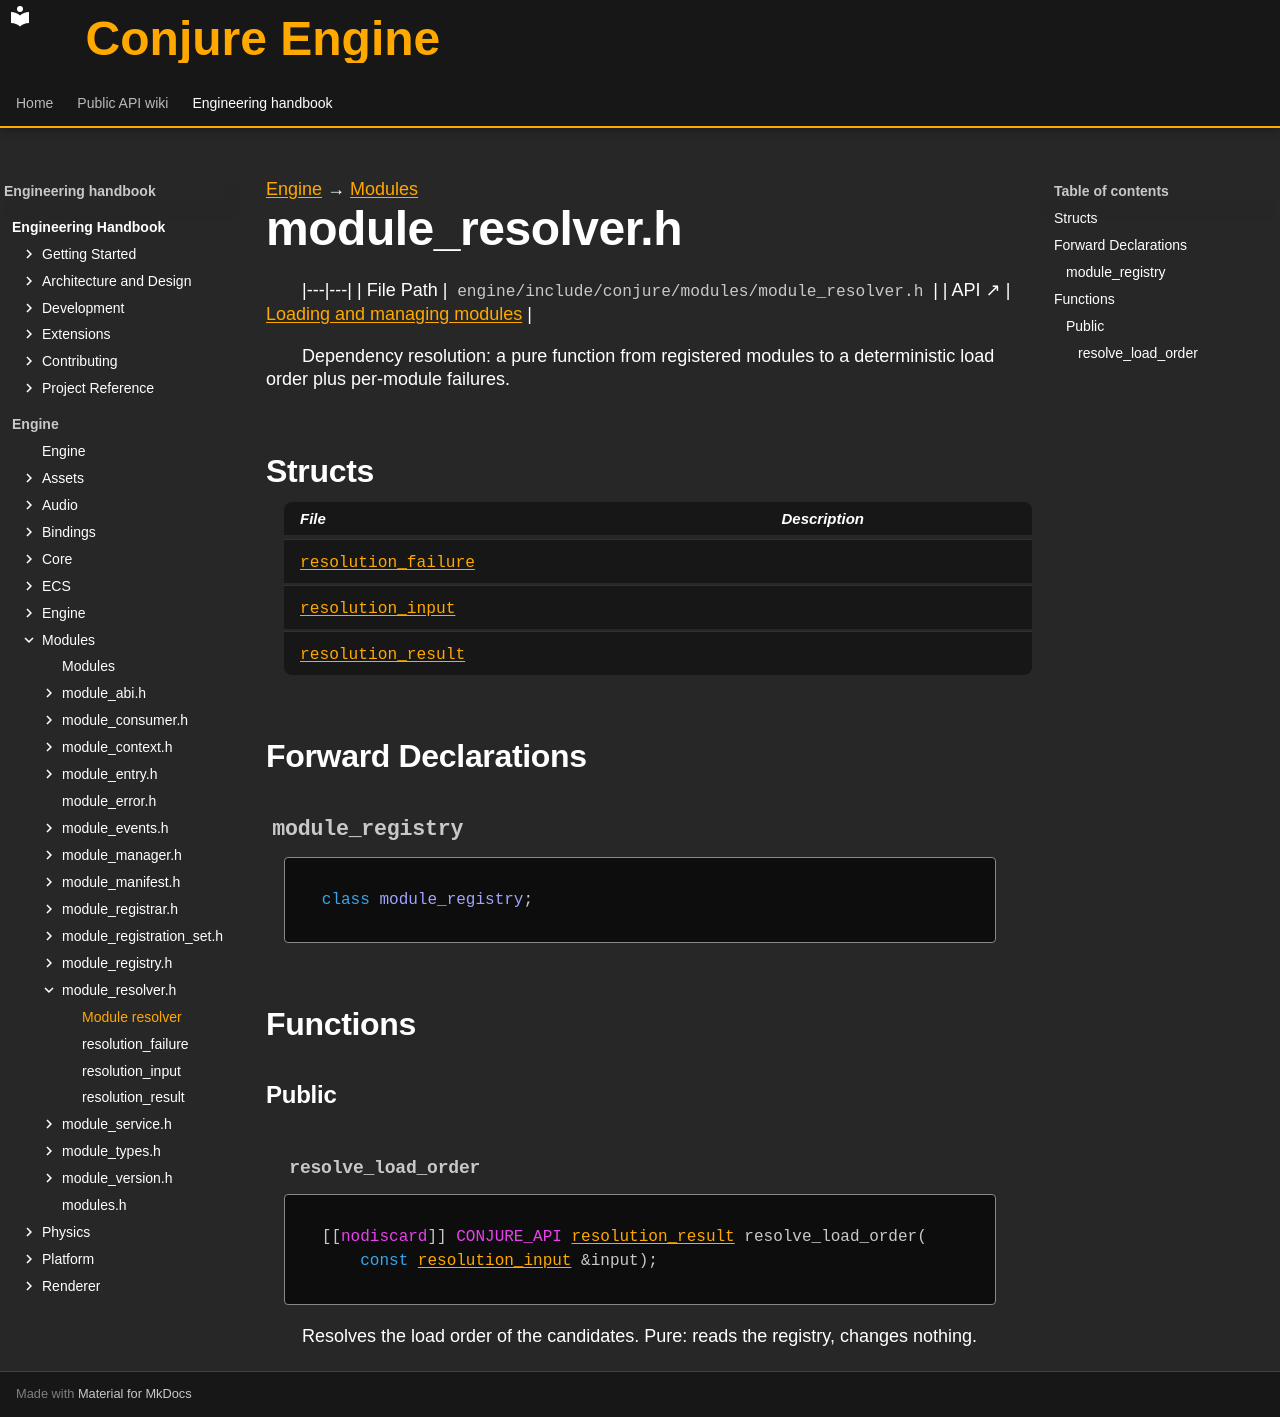

repository: Dozer90/Conjure-Engine · page: handbook/engine/modules/module-resolver.html · generator: mkdocs

---
kind: header
---

[Engine](../../engine.md) → [Modules](../modules.md)

# module_resolver.h
<!-- doc-template:header -->

|---|---|
| File Path | `engine/include/conjure/modules/module_resolver.h` |
| API ↗ | [Loading and managing modules](../../../api/modules/loading-and-managing.md) |

<p>Dependency resolution: a pure function from registered modules to a deterministic load order plus per-module failures.</p>

## Structs

| File | Description |
|---|---|
| [`resolution_failure`](module-resolver/resolution-failure.md) |  |
| [`resolution_input`](module-resolver/resolution-input.md) |  |
| [`resolution_result`](module-resolver/resolution-result.md) |  |

## Forward Declarations

### `module_registry` {#symbol-module-registry}

```cpp
class module_registry;
```

## Functions

### Public

#### `resolve_load_order` {#function-resolve-load-order}

<div class="function-declaration" id="function-resolve-load-order-1"><pre><code>[[<span class="na">nodiscard</span>]] <span class="na">CONJURE_API</span> <a href="module-resolver/resolution-result.html">resolution_result</a> resolve_load_order(
    <span class="k">const</span> <a href="module-resolver/resolution-input.html">resolution_input</a> &amp;input);</code></pre></div>

<p>Resolves the load order of the candidates. Pure: reads the registry, changes nothing.</p>

<!-- doc-content:notes:start -->

<!-- doc-content:notes:end -->

<!-- doc-content:threading:start -->

<!-- doc-content:threading:end -->

<!-- doc-content:extensions:start -->

<!-- doc-content:extensions:end -->

<!-- doc-content:tests:start -->

<!-- doc-content:tests:end -->

<!-- doc-legacy-anchors:start -->
<a id="classes"></a>
<a id="constructors"></a>
<a id="constructors-and-destructors"></a>
<a id="declaration-summaries"></a>
<a id="dependencies"></a>
<a id="direct-header-dependencies"></a>
<a id="extension-points"></a>
<a id="internals-and-algorithms"></a>
<a id="module_registry"></a>
<a id="resolution_failure"></a>
<a id="resolution_failureerror"></a>
<a id="resolution_failureid"></a>
<a id="resolution_input"></a>
<a id="resolution_inputcandidates"></a>
<a id="resolution_inputenginefeatures"></a>
<a id="resolution_inputengineversion"></a>
<a id="resolution_inputloaded"></a>
<a id="resolution_inputregistry"></a>
<a id="resolution_result"></a>
<a id="resolution_resultfailures"></a>
<a id="resolution_resultorder"></a>
<a id="resolve_load_order"></a>
<a id="structs-and-types"></a>
<a id="tests"></a>
<a id="threading-model"></a>
<a id="variables-and-properties"></a>
<!-- doc-legacy-anchors:end -->
